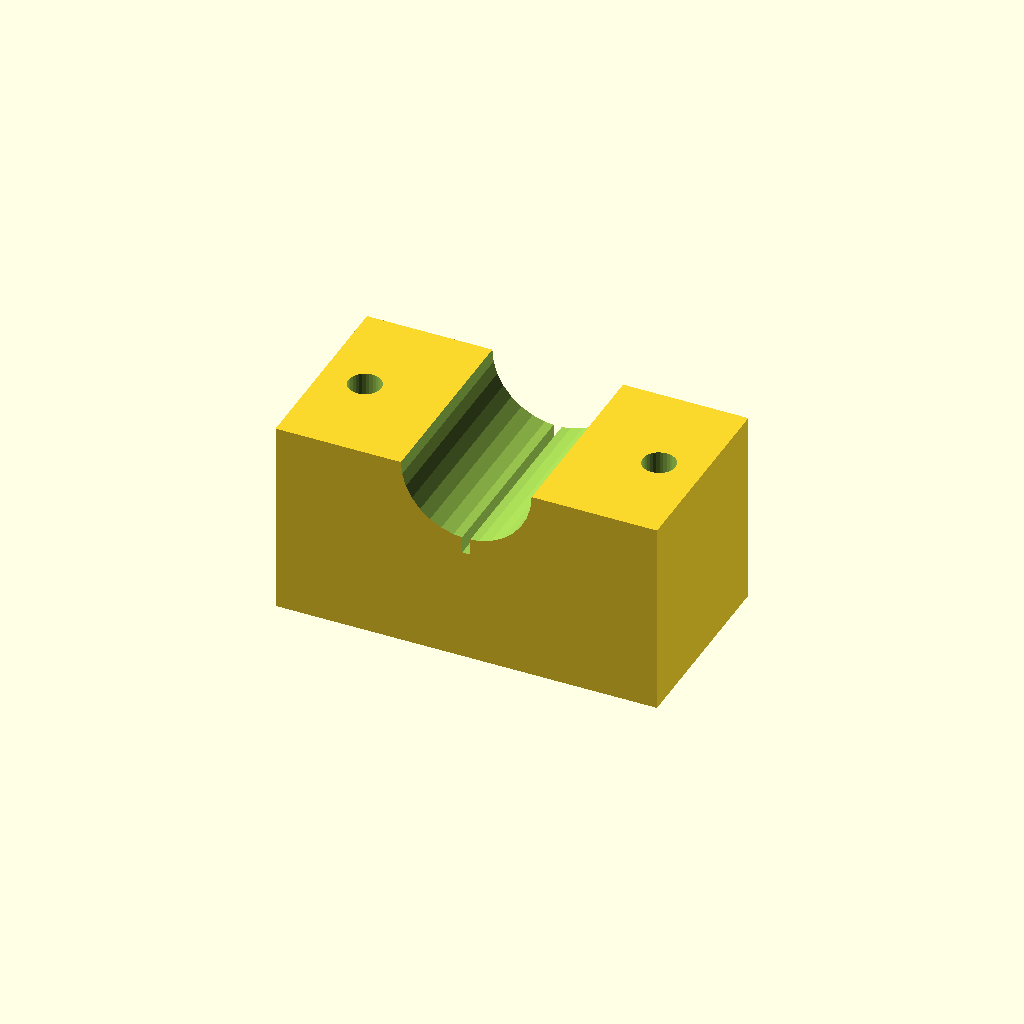
Cell 1: the model at its default parameters.
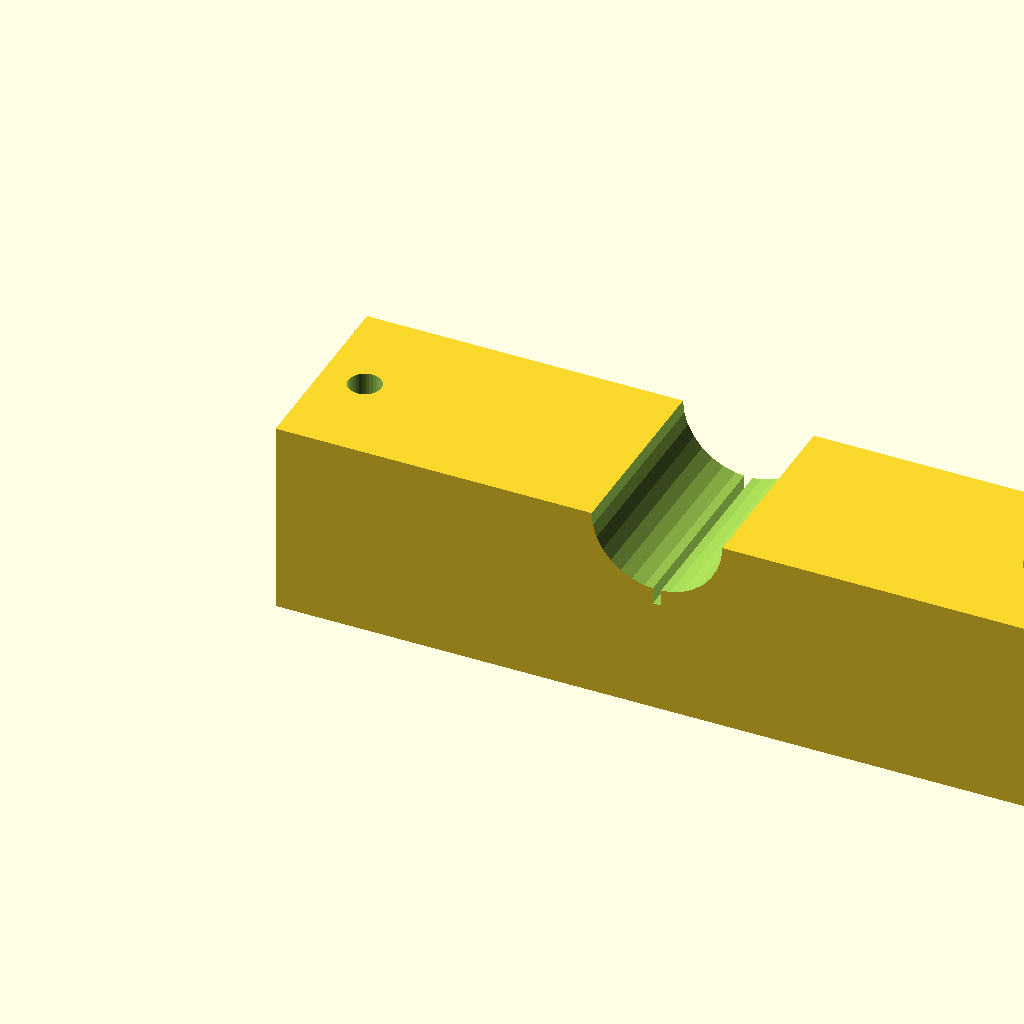
Cell 2: blk_l = 140 (everything else at default).
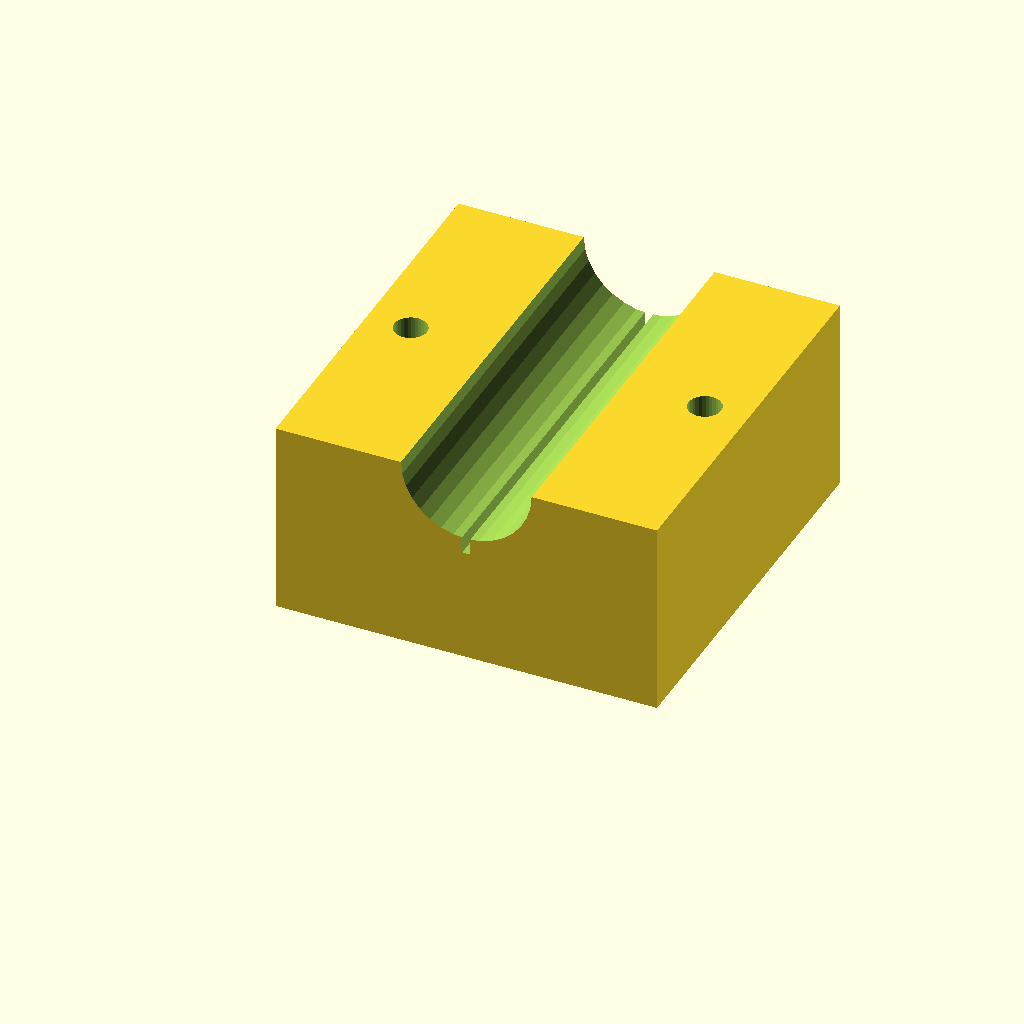
Cell 3: the same model with blk_w = 72.
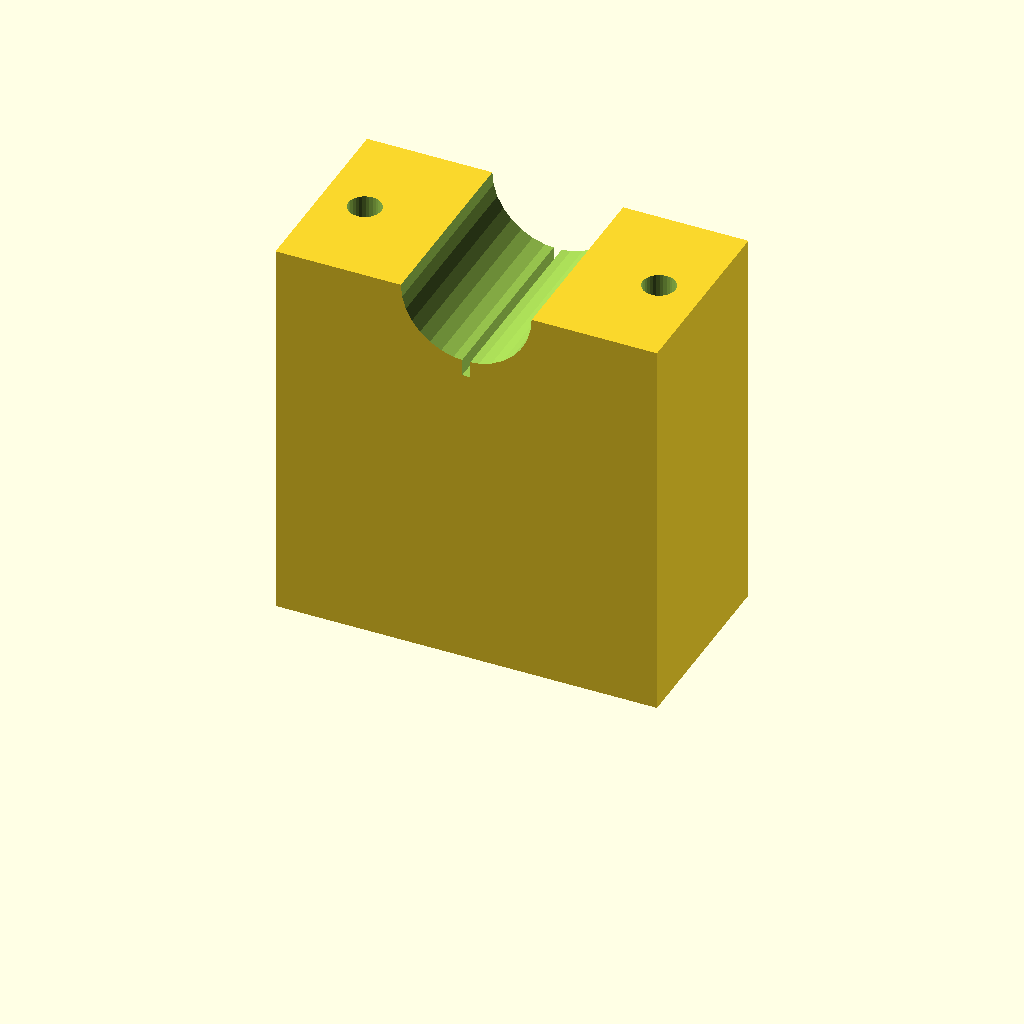
Cell 4: blk_h = 72 (everything else at default).
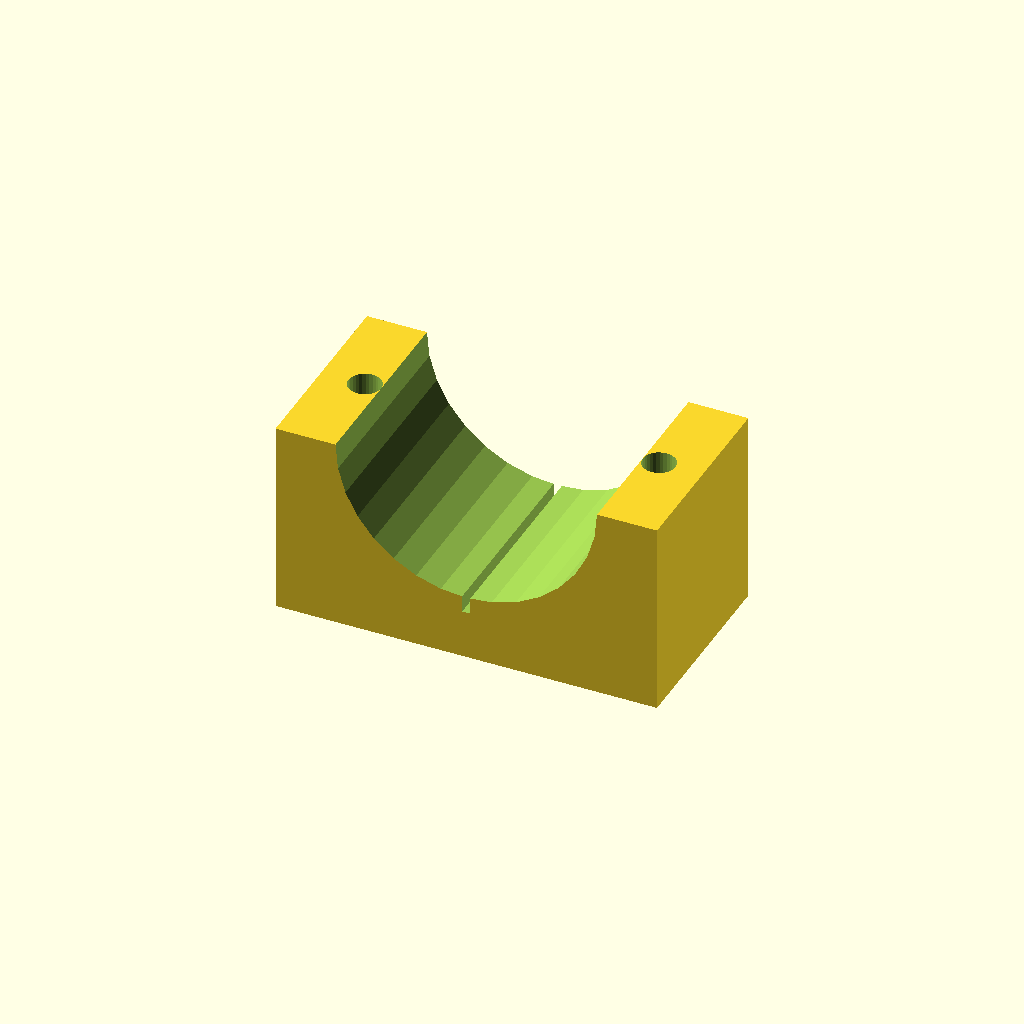
Cell 5 — clamp_r set to 24, the other parameters unchanged.
All cells are drawn from one camera (rotation 55°, 0°, 25°, orthographic, colour scheme Cornfield), so only the parameter changes between them.
OpenSCAD source file optional_data/data/solid3/saddleclamp/part_0070.scad:
$fn = 32;

// ----------------------------------------------------------------------
// Saddle clamp: split shaft clamp
// ----------------------------------------------------------------------

// --- parameters (mm) ---
blk_l = 70;               // block length, X
blk_w = 36;               // block width, Y
blk_h = 36;               // block height
clamp_r = 12;             // shaft groove radius
hole_r = 3;               // bolt hole radius
hole_m = 8;               // bolt hole margin from the ends
saw_w = 1.5;              // saw kerf width
fit_tol = 0.05;           // tolerance for press fits, mm
free_tol = 0.3;           // tolerance for clearance fits, mm

saw_depth = clamp_r + 3;  // saw kerf depth

difference() {
  cube([blk_l, blk_w, blk_h]);
  translate([blk_l / 2, -1, blk_h])
    rotate([-90, 0, 0])
      cylinder(h = blk_w + 2, r = clamp_r);
  for (sx = [0, 1])
    translate([sx ? blk_l - hole_m : hole_m, blk_w / 2, -1])
      cylinder(r = hole_r, h = blk_h + 2);
  translate([blk_l / 2 - saw_w / 2, -1, blk_h - saw_depth])
    cube([saw_w, blk_w + 2, saw_depth + 1]);
}
Customizer parameters (derived from the source; name, type, default, range or options):
blk_l: number, default 70
blk_w: number, default 36
blk_h: number, default 36
clamp_r: number, default 12
hole_r: number, default 3
hole_m: number, default 8
saw_w: number, default 1.5
fit_tol: number, default 0.05
free_tol: number, default 0.3
